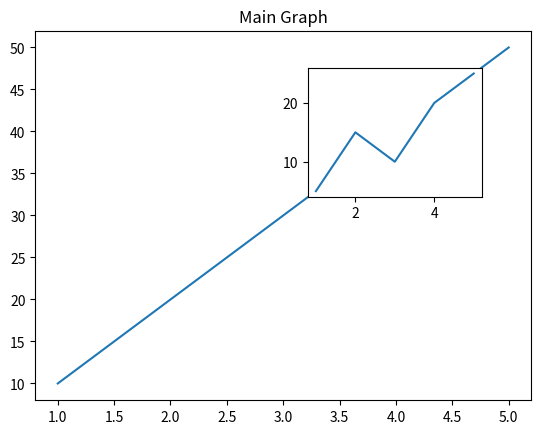

This figure's Python source:
import matplotlib.pyplot as plt

fig, ax = plt.subplots()

x = [1, 2, 3, 4, 5]
y = [10, 20, 30, 40, 50]

ax.plot(x, y)
ax.set_title("Main Graph")

inset = ax.inset_axes([0.55, 0.55, 0.35, 0.35])

inset.plot(x, [5, 15, 10, 20, 25])

plt.show()
